Image classification data set "cardiac" (praveenhongal08/datasetscardiac on GitHub). Class labels (8): angiography abnormal, angiography normal, CT scan abnormal, CT scan normal, ECG abnormal, ECG normal, MRI abnormal, MRI normal.

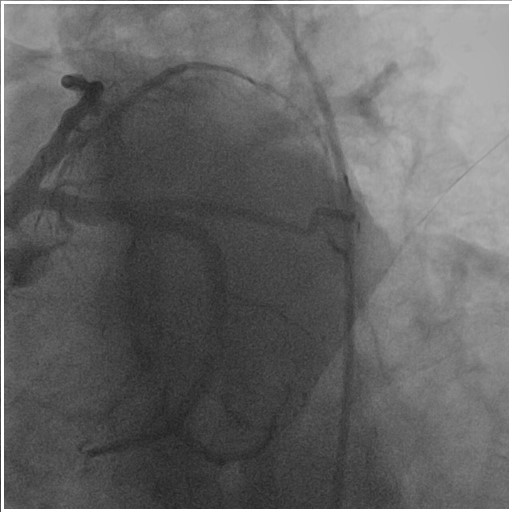
Label: angiography abnormal

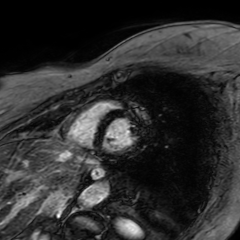
Label: MRI abnormal

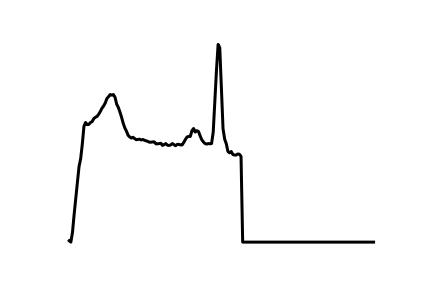
Label: ECG abnormal

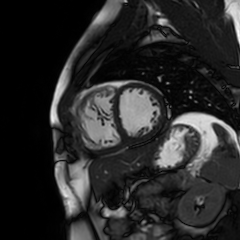
Label: MRI normal

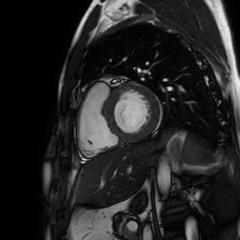
Label: MRI normal

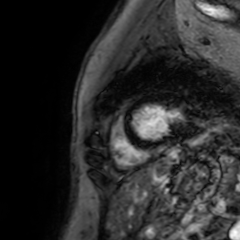
Label: MRI abnormal
